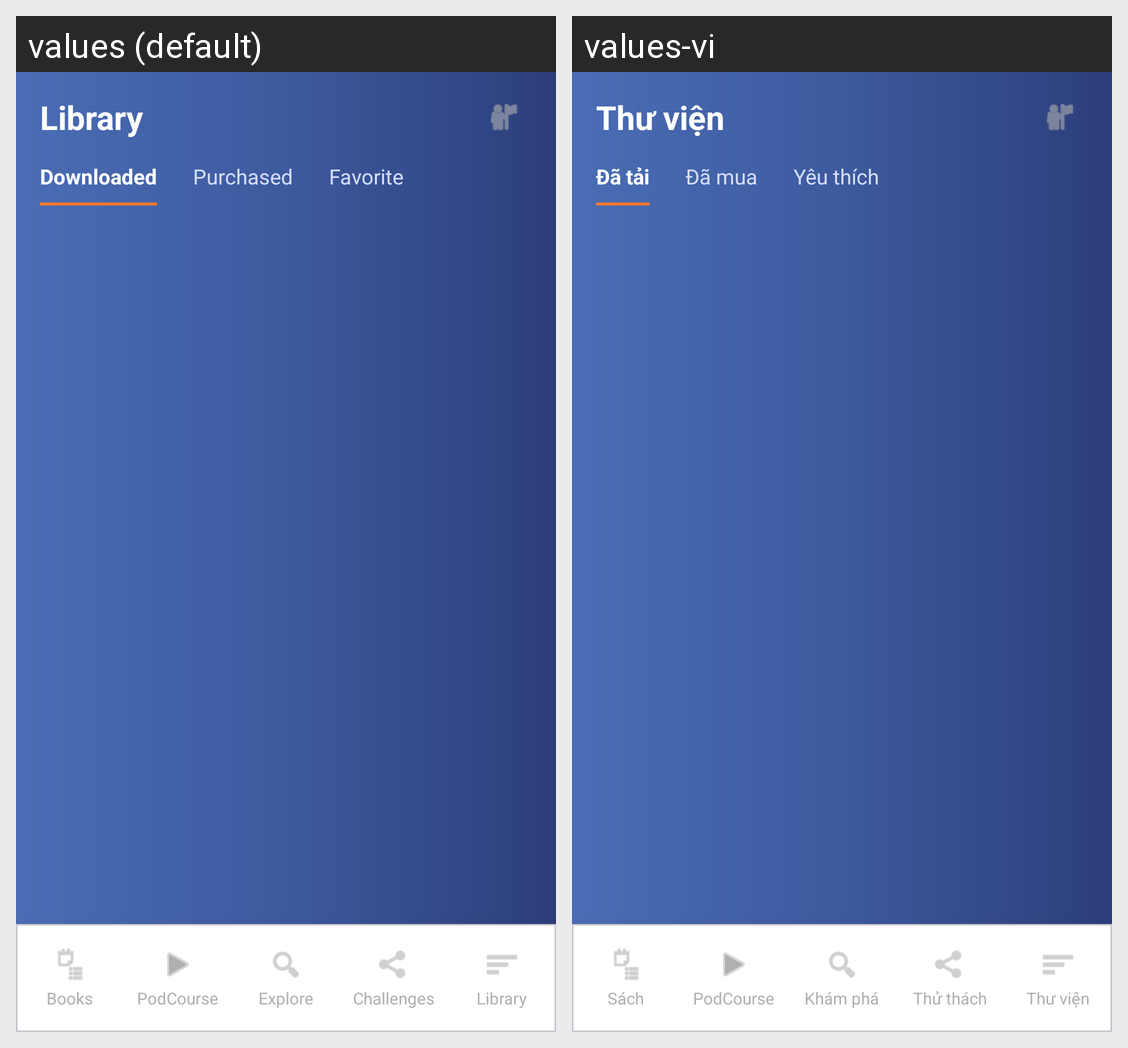

Here is an Android app screen in its default locale and in the app's own translations. Write out the translated-string differences for the strings that appear on this screen.
Android screen res/layout/activity_library.xml rendered under 2 locales, left to right: values (default), values-vi. Device: Nexus 5 (rendered at 1080×1920; each locale shown at half size, 540×960, under a caption strip naming it); theme Theme.FonosClone.
Strings drawn on this screen, with the default value and each locale's value (text and hints the layout hard-codes, and strings that could not be matched under every locale, appear in the picture but are not listed):

library_title
  values: Library
  values-vi: Thư viện

tab_downloaded
  values: Downloaded
  values-vi: Đã tải

tab_purchased
  values: Purchased
  values-vi: Đã mua

tab_favorite
  values: Favorite
  values-vi: Yêu thích

nav_books
  values: Books
  values-vi: Sách

nav_podcourse
  values: PodCourse
  values-vi: PodCourse

nav_explore
  values: Explore
  values-vi: Khám phá

nav_challenges
  values: Challenges
  values-vi: Thử thách

nav_library
  values: Library
  values-vi: Thư viện
